Labelled photos from "data", an image-classification folder in Monster-IA-Team/Monster-IA-Backend. The possible labels are: basic, Full Throttle, Juiced Mango Loco, Juiced Monarch, The Doctor, Ultra Blue, Ultra Fiesta Mango, Ultra Gold, Ultra Peachy Keen, Ultra Red, Ultra Rosa, Ultra Violet, Ultra Watermelon.

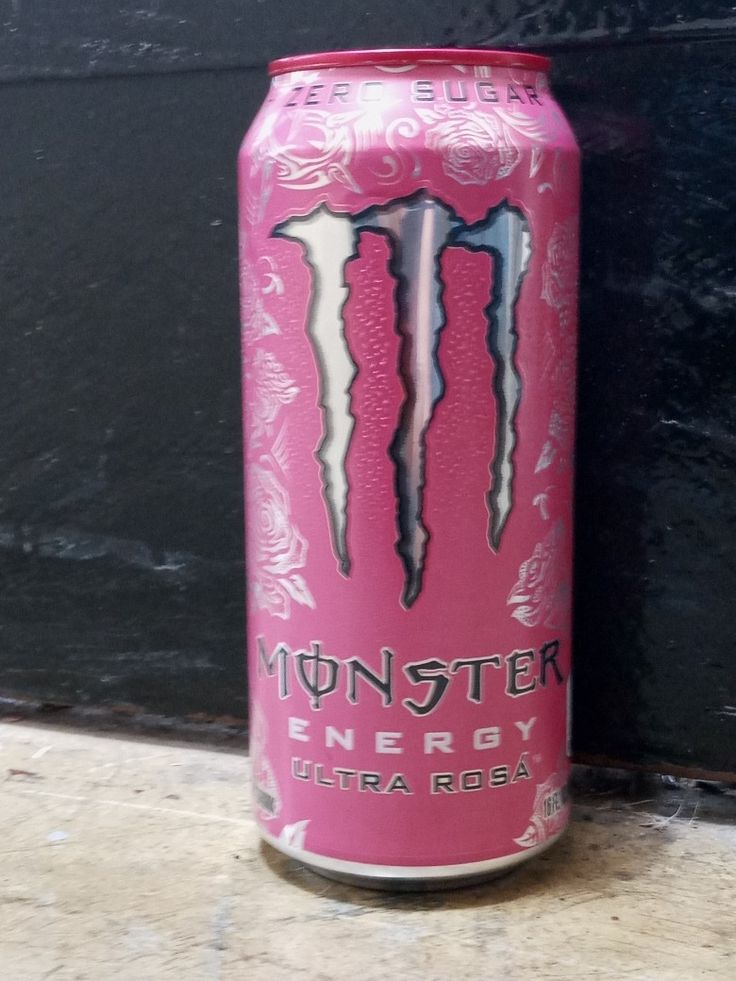
Label: Ultra Rosa

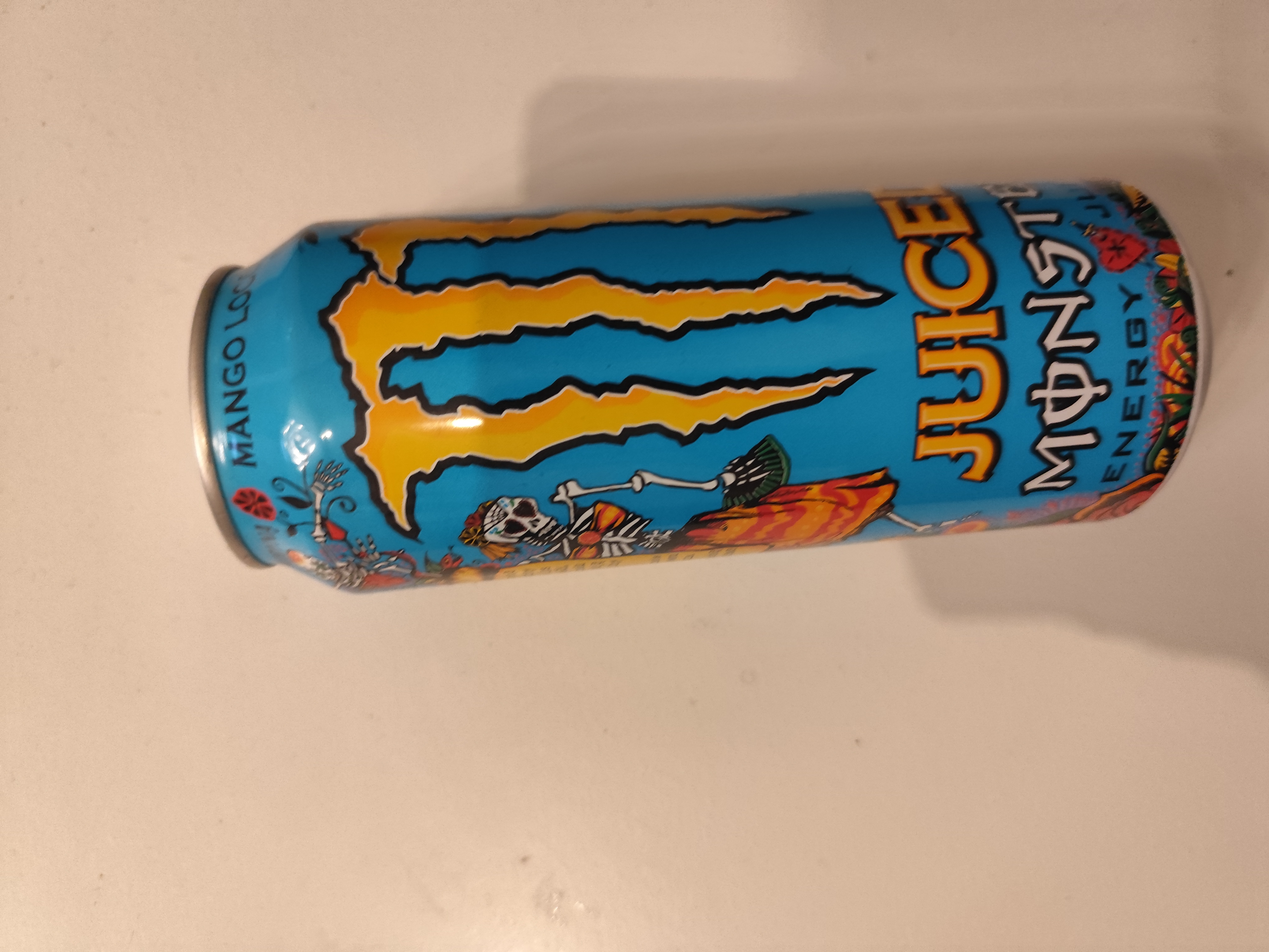
Label: Juiced Mango Loco

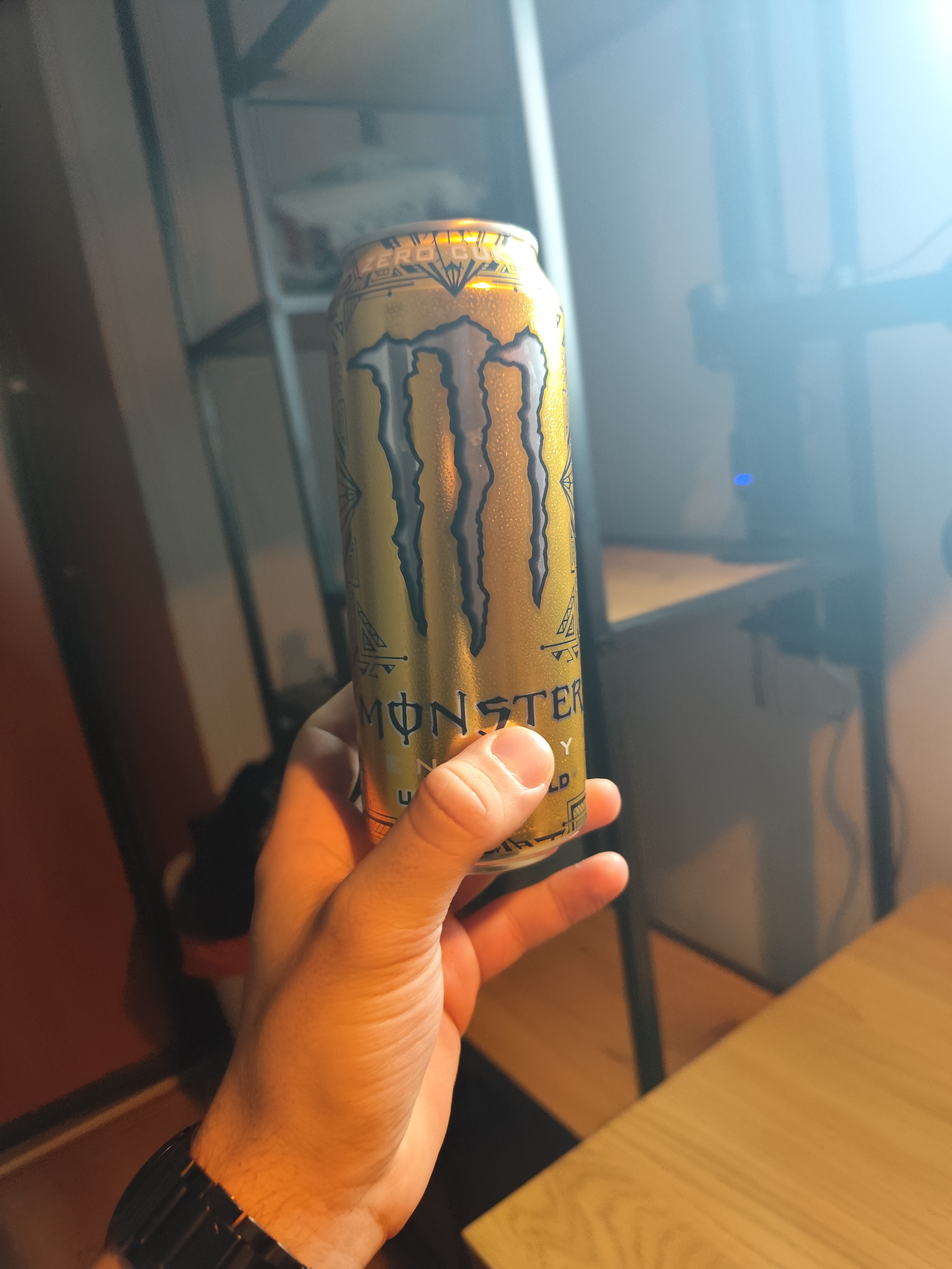
Label: Ultra Gold

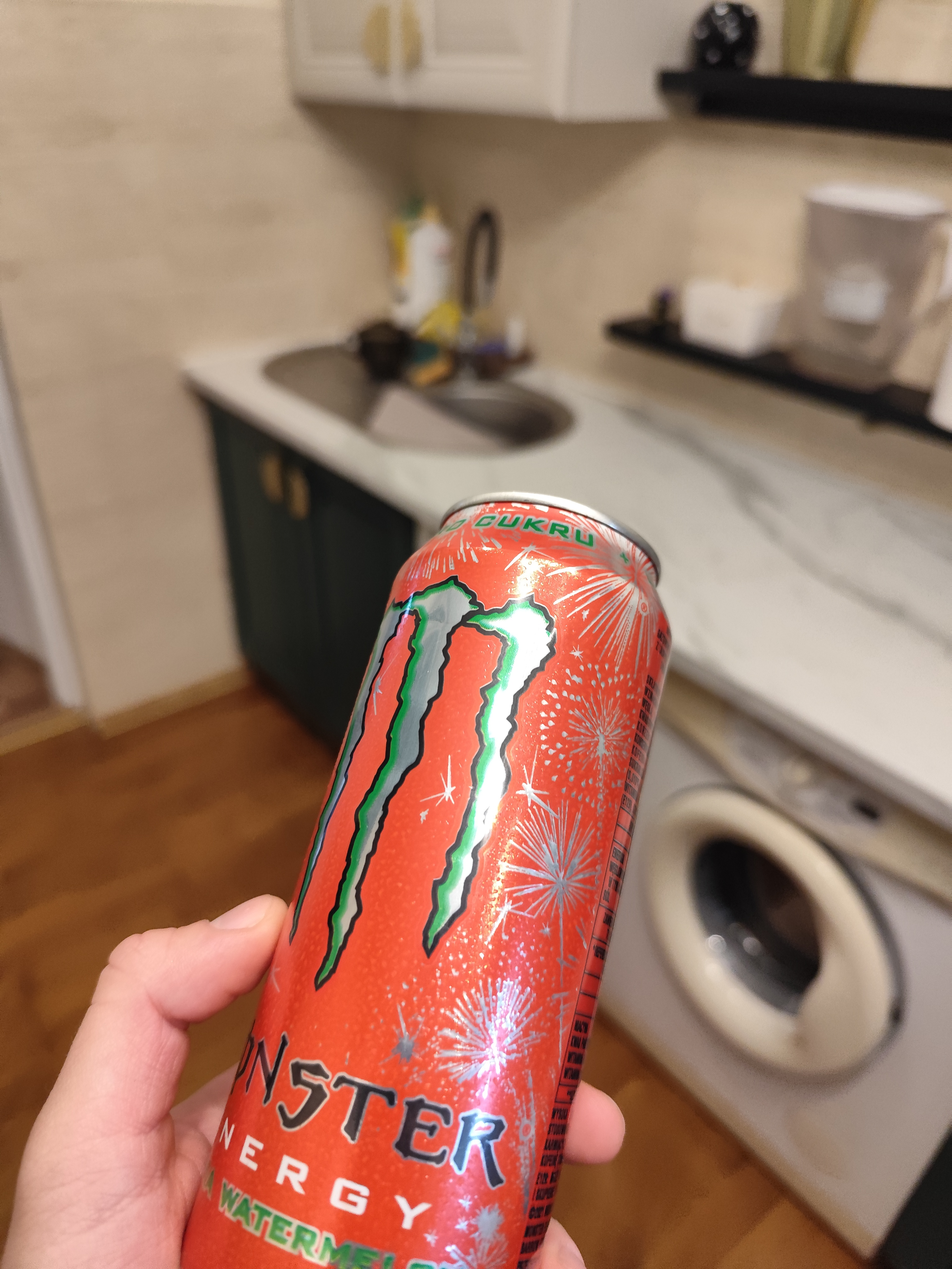
Label: Ultra Watermelon

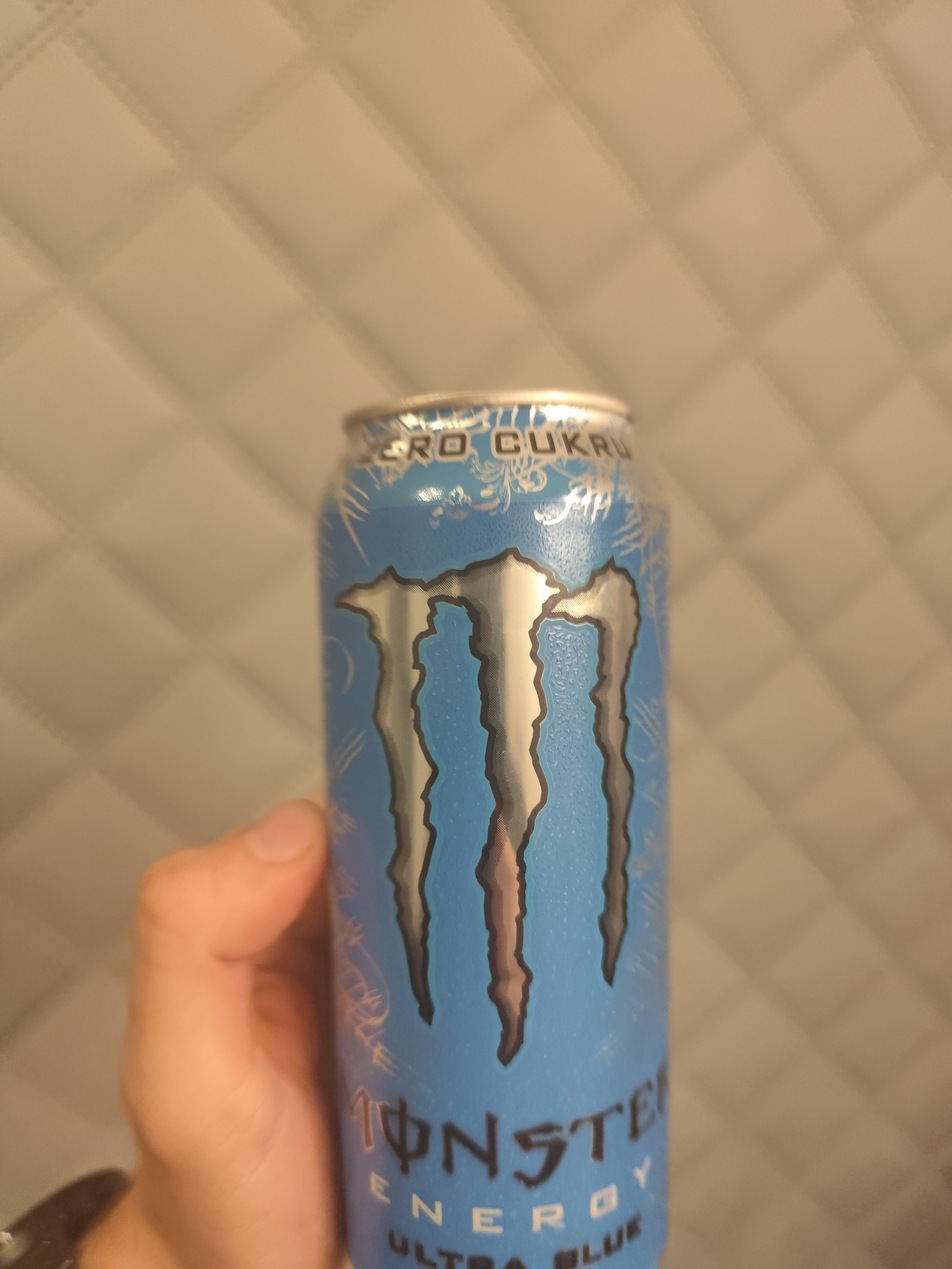
Label: Ultra Blue

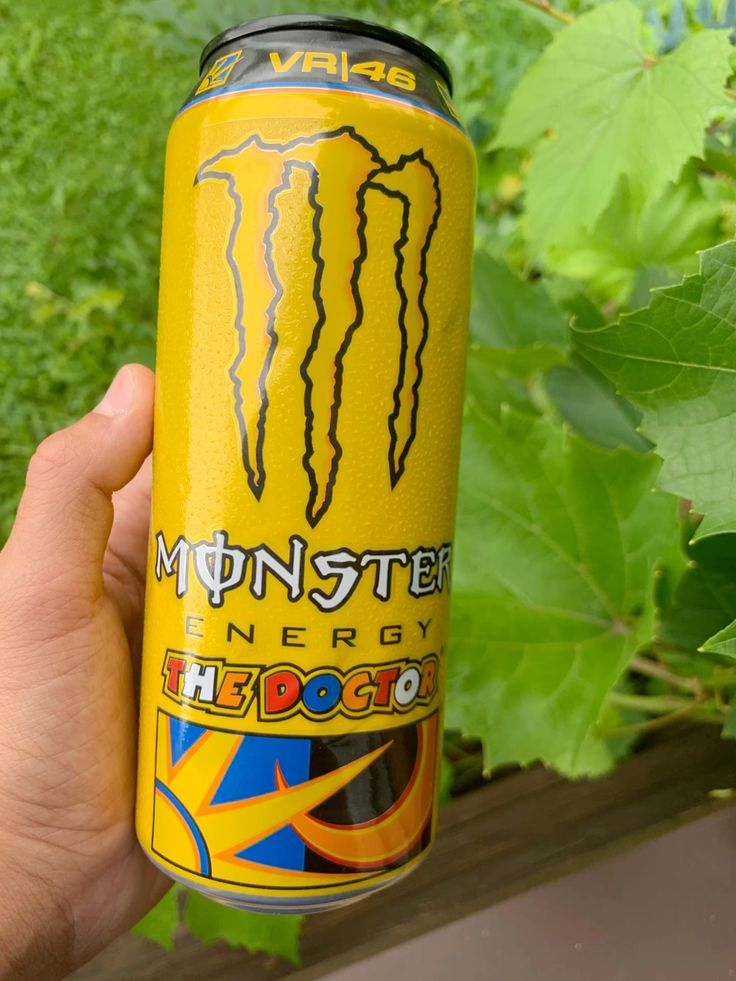
Label: The Doctor
